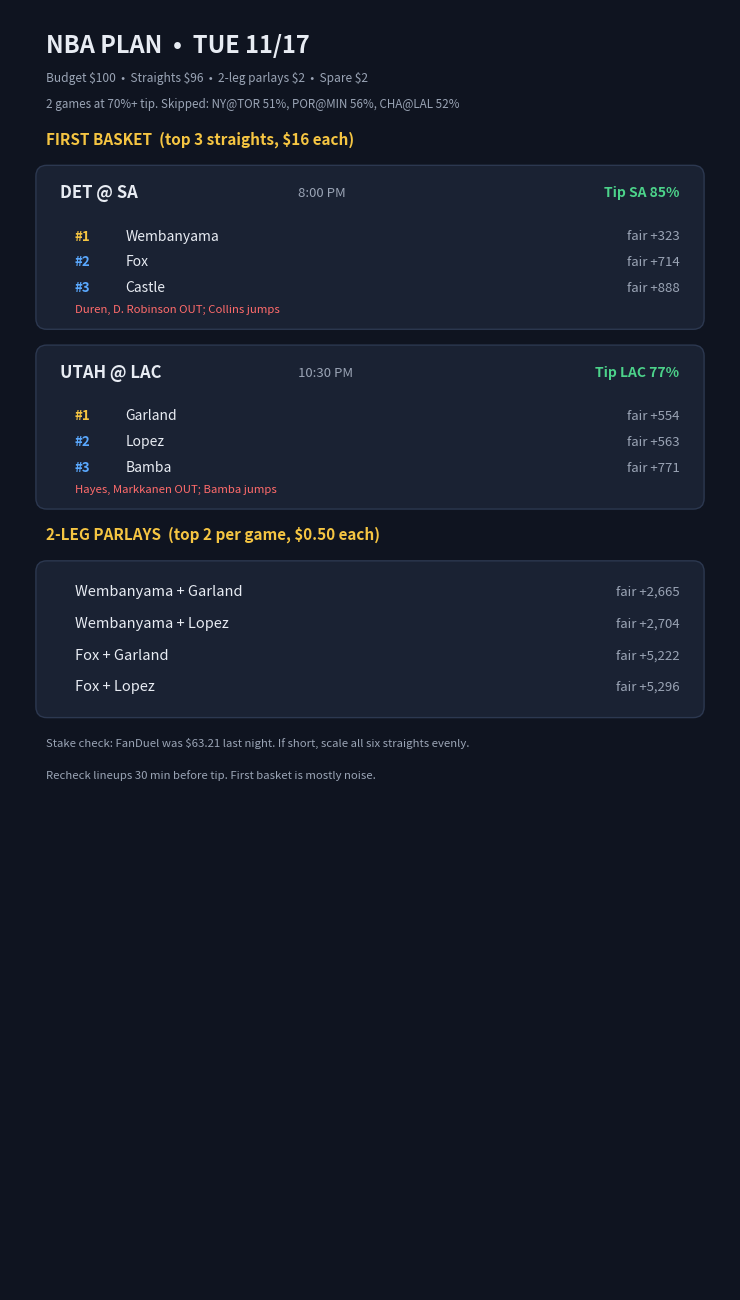

This figure's Python source: (Note: this script raises an exception after producing the figure.)
import matplotlib; matplotlib.use('Agg')
import matplotlib.pyplot as plt
plt.rcParams['text.parse_math']=False
from matplotlib.patches import FancyBboxPatch
BG='#0f1420'; CARD='#1a2233'; TXT='#e8ecf3'; MUTED='#9aa4b5'; GOLD='#f5c542'; BLUE='#5aa9ff'; GREEN='#4cd38a'; RED='#ff6b6b'
DATE='TUE 11/17'; OUT='analysis/nba/out/charts/plan_2026-11-17.png'
fb=[('DET @ SA','8:00','SA 85%',[('Wembanyama','+323'),('Fox','+714'),('Castle','+888')],'Duren, D. Robinson OUT; Collins jumps'),
    ('UTAH @ LAC','10:30','LAC 77%',[('Garland','+554'),('Lopez','+563'),('Bamba','+771')],'Hayes, Markkanen OUT; Bamba jumps')]
pars=[('Wembanyama + Garland','+2,665'),('Wembanyama + Lopez','+2,704'),('Fox + Garland','+5,222'),('Fox + Lopez','+5,296')]
fig=plt.figure(figsize=(7.2,12.8),dpi=200); fig.patch.set_facecolor(BG)
ax=fig.add_axes([0,0,1,1]); ax.set_xlim(0,100); ax.set_ylim(0,178); ax.axis('off')
def card(x,y,w,h): ax.add_patch(FancyBboxPatch((x,y),w,h,boxstyle='round,pad=0.4,rounding_size=1.5',fc=CARD,ec='#2c3850',lw=1))
ax.text(5,173,'NBA PLAN  •  '+DATE,color=TXT,fontsize=17,weight='bold',va='center')
ax.text(5,168.5,'Budget $100  •  Straights $96  •  2-leg parlays $2  •  Spare $2',color=MUTED,fontsize=8.6,va='center')
ax.text(5,164.8,'2 games at 70%+ tip. Skipped: NY@TOR 51%, POR@MIN 56%, CHA@LAL 52%',color=MUTED,fontsize=8.4,va='center')
ax.text(5,160,'FIRST BASKET  (top 3 straights, $16 each)',color=GOLD,fontsize=11,weight='bold',va='center')
y=156
for g,t,tip,picks,note in fb:
    h=22; card(4,y-h,92,h)
    ax.text(7,y-3.5,g,color=TXT,fontsize=12,weight='bold',va='center')
    ax.text(40,y-3.5,t+' PM',color=MUTED,fontsize=9.5,va='center')
    ax.text(93,y-3.5,'Tip '+tip,color=GREEN,fontsize=10,weight='bold',va='center',ha='right')
    for i,(n,o) in enumerate(picks):
        yy=y-9.5-i*3.6
        ax.text(9,yy,f'#{i+1}',color=GOLD if i==0 else BLUE,fontsize=9.5,weight='bold',va='center')
        ax.text(16,yy,n,color=TXT,fontsize=10,va='center')
        ax.text(93,yy,'fair '+o,color=MUTED,fontsize=9.5,va='center',ha='right')
    ax.text(9,y-h+2.3,note,color=RED,fontsize=8.2,va='center',style='italic')
    y-=h+3
ax.text(5,y-1,'2-LEG PARLAYS  (top 2 per game, $0.50 each)',color=GOLD,fontsize=11,weight='bold',va='center')
y-=5; h=21; card(4,y-h,92,h)
for i,(n,f) in enumerate(pars):
    yy=y-4-i*4.4
    ax.text(9,yy,n,color=TXT,fontsize=10.5,va='center'); ax.text(93,yy,'fair '+f,color=MUTED,fontsize=9.5,va='center',ha='right')
ax.text(5,y-h-4,'Stake check: FanDuel was $63.21 last night. If short, scale all six straights evenly.',color=MUTED,fontsize=8.2,va='center')
ax.text(5,y-h-8.5,'Recheck lineups 30 min before tip. First basket is mostly noise.',color=MUTED,fontsize=8.2,va='center')
fig.savefig(OUT,facecolor=BG)
